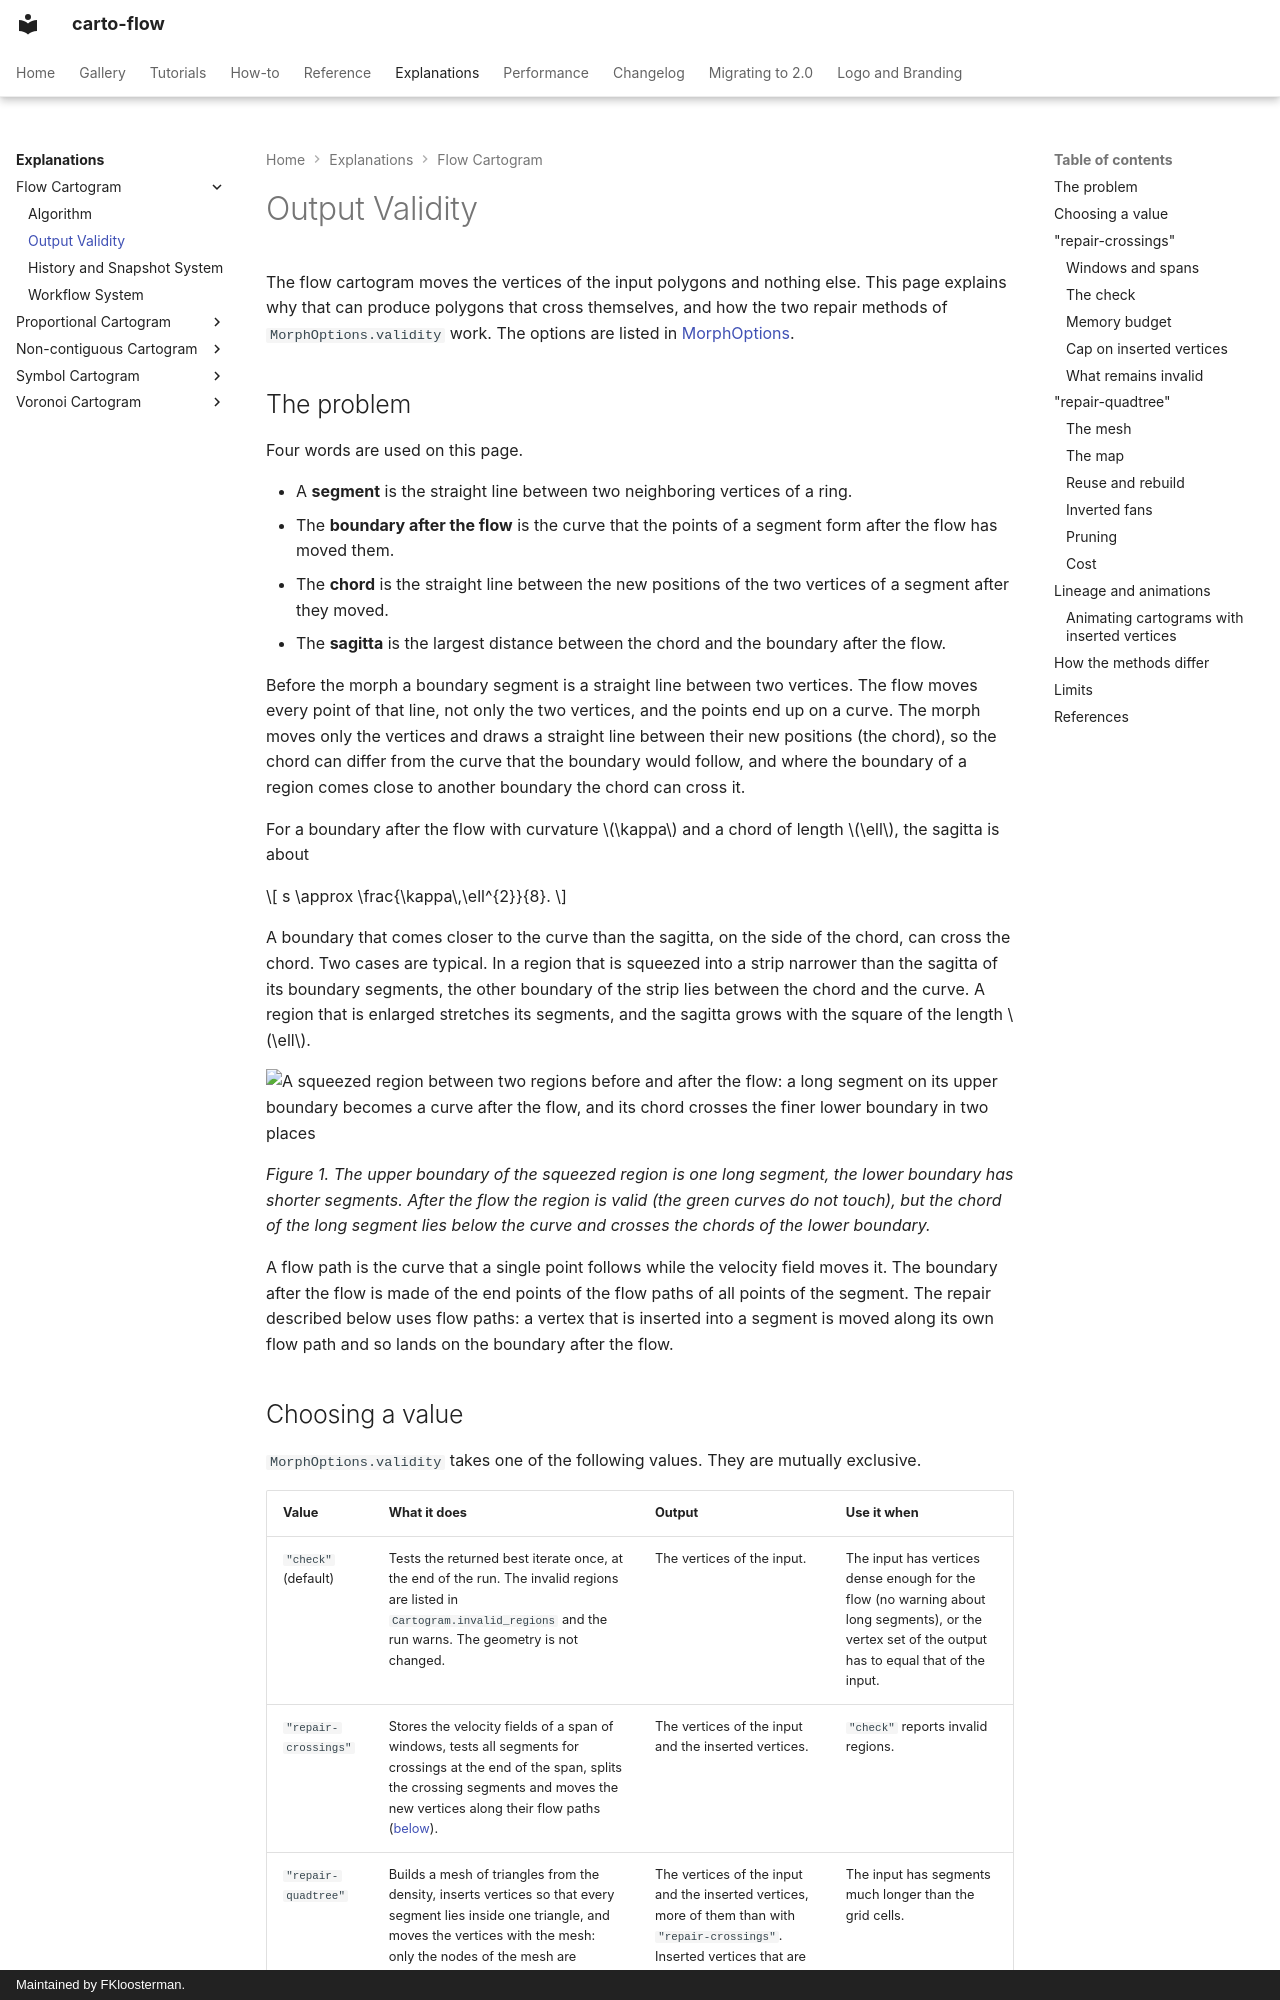

repository: bright-fakl/carto-flow · page: explanations/flow-cartogram-validity/index.html · generator: mkdocs · copyright: Maintained by FKloosterman.

# Output Validity

The flow cartogram moves the vertices of the input polygons and nothing else. This page explains why that can produce polygons that cross themselves, and how the two repair methods of `MorphOptions.validity` work. The options are listed in [MorphOptions](flow-cartogram-algorithm.md#morphoptions).

## The problem

Four words are used on this page.

- A **segment** is the straight line between two neighboring vertices of a ring.
- The **boundary after the flow** is the curve that the points of a segment form after the flow has moved them.
- The **chord** is the straight line between the new positions of the two vertices of a segment after they moved.
- The **sagitta** is the largest distance between the chord and the boundary after the flow.

Before the morph a boundary segment is a straight line between two vertices. The flow moves every point of that line, not only the two vertices, and the points end up on a curve. The morph moves only the vertices and draws a straight line between their new positions (the chord), so the chord can differ from the curve that the boundary would follow, and where the boundary of a region comes close to another boundary the chord can cross it.

For a boundary after the flow with curvature $\kappa$ and a chord of length $\ell$, the sagitta is about

$$
s \approx \frac{\kappa\,\ell^{2}}{8}.
$$

A boundary that comes closer to the curve than the sagitta, on the side of the chord, can cross the chord. Two cases are typical. In a region that is squeezed into a strip narrower than the sagitta of its boundary segments, the other boundary of the strip lies between the chord and the curve. A region that is enlarged stretches its segments, and the sagitta grows with the square of the length $\ell$.

![A squeezed region between two regions before and after the flow: a long segment on its upper boundary becomes a curve after the flow, and its chord crosses the finer lower boundary in two places](../generated/diagrams/validity-chord-and-path.svg)

*Figure 1. The upper boundary of the squeezed region is one long segment, the lower boundary has shorter segments. After the flow the region is valid (the green curves do not touch), but the chord of the long segment lies below the curve and crosses the chords of the lower boundary.*

A flow path is the curve that a single point follows while the velocity field moves it. The boundary after the flow is made of the end points of the flow paths of all points of the segment. The repair described below uses flow paths: a vertex that is inserted into a segment is moved along its own flow path and so lands on the boundary after the flow.

## Choosing a value

`MorphOptions.validity` takes one of the following values. They are mutually exclusive.

| Value | What it does | Output | Use it when |
|---|---|---|---|
| `"check"` (default) | Tests the returned best iterate once, at the end of the run. The invalid regions are listed in `Cartogram.invalid_regions` and the run warns. The geometry is not changed. | The vertices of the input. | The input has vertices dense enough for the flow (no warning about long segments), or the vertex set of the output has to equal that of the input. |
| `"repair-crossings"` | Stores the velocity fields of a span of windows, tests all segments for crossings at the end of the span, splits the crossing segments and moves the new vertices along their flow paths ([below](#repair-crossings)). | The vertices of the input and the inserted vertices. | `"check"` reports invalid regions. |
| `"repair-quadtree"` | Builds a mesh of triangles from the density, inserts vertices so that every segment lies inside one triangle, and moves the vertices with the mesh: only the nodes of the mesh are advected, and a vertex keeps its position inside its triangle ([below](#repair-quadtree)). No crossing test, no stored fields. | The vertices of the input and the inserted vertices, more of them than with `"repair-crossings"`. Inserted vertices that are not needed any more are removed. | The input has segments much longer than the grid cells. |

`validity_repair_every` (windows per span) and `validity_memory_mb` (memory budget for the stored fields) apply to `"repair-crossings"` only. With `"check"` and `"repair-quadtree"` they are validated and unused.

Densify coarse input first (`carto_flow.geo_utils.densify_coverage`, or `max_segment_length` of the geometry loaders): short segments have a small sagitta, so fewer crossings arise and fewer vertices have to be inserted. The repair works on the crossings that remain. `"repair-quadtree"` is the choice for coarse input that is not densified: it does not depend on finding crossings, because the mesh gives every segment that leaves a triangle a vertex at the triangle edge ([below](#repair-quadtree)).

## `"repair-crossings"`
